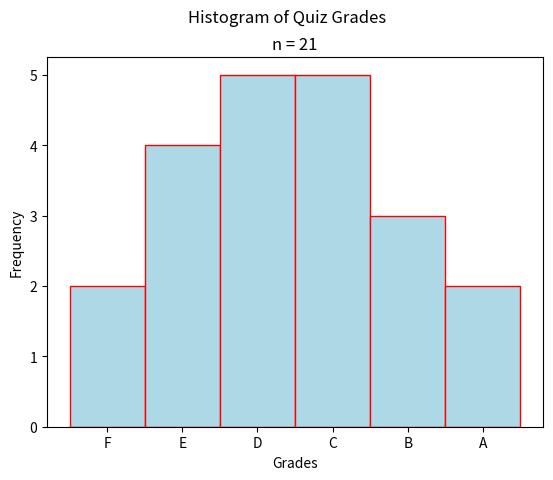

Python code for this plot:
##################################################################################
###                           IMPORT LIBRARIES                                 ###
##################################################################################

import matplotlib

## NOTE: How-To: Run This Script On Your Computer
#
# To render the website, I have to use a "headless" backend to generate the images. 
# If you want to run this script on your computer, comment out the following line 
# with the "#" you see appended to each line of this comment:

matplotlib.use('agg')

# And uncomment this line: 

# matplotlib.use('tkagg')

import matplotlib.pyplot as plt

##################################################################################
###                                SCRIPT                                      ###
##################################################################################

# Create New Figures and Axes
fig, axs = plt.subplots()

# Generate data
data = ( 
    [ 'F' for _ in range(2) ] +  
    [ 'E' for _ in range(4) ] + 
    [ 'D' for _ in range(5) ] + 
    [ 'C' for _ in range(5) ] + 
    [ 'B' for _ in range(3) ] +
    [ 'A' for _ in range(2) ] 
)

# Label axes
plt.suptitle("Histogram of Quiz Grades")
plt.title(f"n = {len(data)}")
axs.set_xlabel("Grades")
axs.set_ylabel("Frequency")

# Plot data
axs.hist(data, bins=6, range=(0,6), align='left', color="lightblue", ec="red")

# Show results
plt.show()